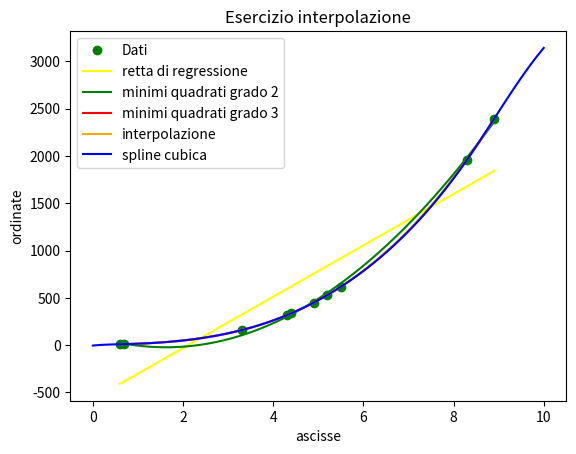

Source code (Python):
# -*- coding: utf-8 -*-
"""
Created on Sun Jun 11 18:53:11 2023

[redacted]
"""

import numpy as np
import matplotlib.pyplot as plt
from scipy.interpolate import CubicSpline


a = 0.6
b = 8.9

ascisse = np.array([0.6, 0.7, 3.3, 4.3, 4.4, 4.9, 5.2, 5.5, 8.3, 8.9])
ordinate = np.array([9.128, 10.299, 158.681, 316.191, 336.232, 449.577, 528.744, 616.875, 1960.231, 2393.137])

#grafico funzione sul piano cartesiano
plt.plot(ascisse, ordinate, marker = 'o', color = 'green', linestyle='None', label='Dati')


x = np.linspace(a,b,1000)

#calcolo minimi quadrati
p1 = np.polyfit(ascisse,ordinate,1)
p2 = np.polyfit(ascisse,ordinate,2)
p3 = np.polyfit(ascisse,ordinate,3)
p4 = np.polyfit(ascisse,ordinate,4)

y_p1 = np.polyval(p1,x)
y_p2 = np.polyval(p2,x)
y_p3 = np.polyval(p3,x)
y_p4 = np.polyval(p4,x)

plt.plot(x,y_p1,color= 'yellow', label='retta di regressione')
plt.plot(x,y_p2,color = 'green', label='minimi quadrati grado 2')
plt.plot(x,y_p3,color = 'red', label='minimi quadrati grado 3')
plt.plot(x,y_p4,color = 'orange', label='interpolazione')

f = CubicSpline(ascisse,ordinate,bc_type='natural')
x_new = np.linspace(0,10,100)
y_new = f(x_new)
plt.plot(x_new,y_new, color = 'blue', label='spline cubica')

#visualizzazione grafico
plt.legend()
plt.title('Esercizio interpolazione')
plt.xlabel('ascisse')
plt.ylabel('ordinate')
plt.savefig('esercizio_interpolazione.png')
plt.show()

